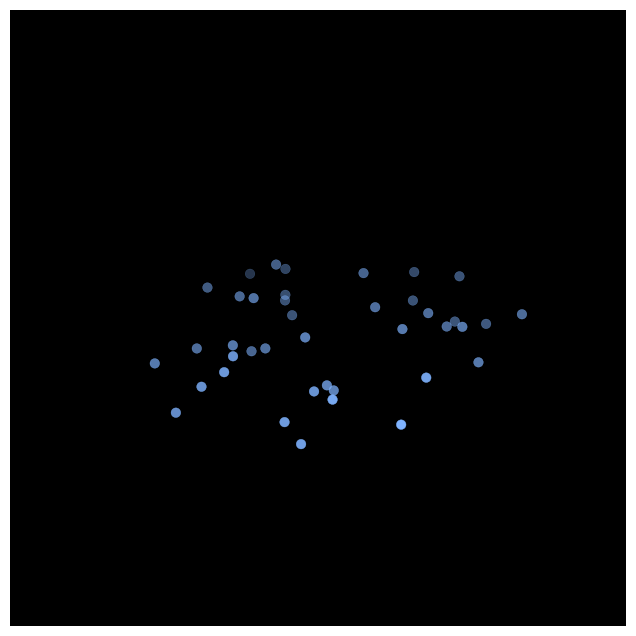

Python code for this plot:
"""
Drone Light Show — puntos embebidos (no lee imágenes)
- 40 drones, 3 figuras (dragón, robot, estrella)
- Cada figura: 30 contorno + 10 relleno = 40 objetivos
- Espacio 3D (figuras en plano XY con ligera variación Z)
- Cambio automático cada ~15s, reinicio entre figuras
- Colores por figura: robot (light blue), dragón (red), estrella (rainbow)
- Requisitos: numpy, matplotlib
"""

import numpy as np
import matplotlib.pyplot as plt
import matplotlib.animation as animation
from matplotlib import cm
import math
import random

# -----------------------------
# Config
# -----------------------------
AREA_SIZE = 1000.0
N_DRONES = 40
INTERVAL_MS = 50                      # intervalo de animación -> 20 FPS
SECONDS_PER_PHASE = 15                # cada figura ~15s
FRAMES_PER_PHASE = int(SECONDS_PER_PHASE * 1000 / INTERVAL_MS)
HOLD_FRAMES = int(2 * 1000 / INTERVAL_MS)   # breve hold (2s) después de converger
RESET_FRAMES = int(3 * 1000 / INTERVAL_MS)  # reinicio entre figuras (~3s)
TOTAL_PHASE_FRAMES = FRAMES_PER_PHASE + HOLD_FRAMES
DT = 1.0
MAX_SPEED = 18.0
SAFE_DISTANCE = 10.0
SEED = 42

np.random.seed(SEED)
random.seed(SEED)

# Colors
COLOR_ROBOT = "#7fb3ff"
COLOR_DRAGON = "#ff4d4d"
CMAP_RAINBOW = cm.get_cmap("hsv", N_DRONES)

# -----------------------------
# Utilities: distance matrix
# -----------------------------
def cdist_np(A, B):
    A = np.asarray(A)
    B = np.asarray(B)
    if A.size == 0 or B.size == 0:
        return np.zeros((A.shape[0], B.shape[0]))
    AA = np.sum(A**2, axis=1)[:, None]
    BB = np.sum(B**2, axis=1)[None, :]
    AB = A.dot(B.T)
    D2 = np.maximum(AA + BB - 2*AB, 0.0)
    return np.sqrt(D2)

# Greedy unique assignment (assign each drone a distinct target)
def greedy_unique_assign(positions, targets):
    M = len(positions)
    K = len(targets)
    assigned = -np.ones(M, dtype=int)
    if K == 0:
        return assigned
    D = cdist_np(positions, targets)
    # order drones by nearest-target distance (closer drones pick first)
    order = np.argsort(np.min(D, axis=1))
    free = set(range(K))
    for i in order:
        cand_order = np.argsort(D[i])
        for cand in cand_order:
            if cand in free:
                assigned[i] = cand
                free.remove(cand)
                break
        if assigned[i] == -1:
            # fallback: pick nearest (even if taken)
            assigned[i] = int(cand_order[0])
    return assigned

# -----------------------------
# Figure generators (30 contour + 10 fill)
# -----------------------------
def build_points(contour_pts, n_contour=30, n_fill=10):
    """Given contour points (Nx2), pick n_contour roughly evenly along contour
       and generate n_fill interior points by random barycentric combinations."""
    contour_pts = np.asarray(contour_pts)
    L = len(contour_pts)
    if L == 0:
        raise ValueError("Contour empty")
    # sample contour points evenly
    idxs = np.linspace(0, L-1, n_contour, dtype=int)
    chosen_contour = contour_pts[idxs % L]
    # interior fill: pick random convex combos of 3 random contour points
    fill = []
    for _ in range(n_fill):
        a, b, c = contour_pts[np.random.choice(L, 3, replace=False)]
        r1, r2 = np.random.rand(), np.random.rand()
        # barycentric-like coords, ensure inside triangle
        if r1 + r2 > 1:
            r1, r2 = 1-r1, 1-r2
        p = (1 - r1 - r2) * a + r1 * b + r2 * c
        fill.append(p)
    return np.vstack([chosen_contour, np.array(fill)])  # shape (n_contour+n_fill, 2)

def dragon_points(n_contour=30, n_fill=10, center=(400,500), scale=220):
    cx, cy = center
    t = np.linspace(0, 4*math.pi, 200)
    x = cx + scale * np.sin(t) * np.cos(0.5*t)
    y = cy + scale * np.sin(t) * 0.8 + scale*0.15*np.cos(0.2*t)
    contour = np.vstack([x, y]).T
    pts2d = build_points(contour, n_contour, n_fill)
    # add slight z variation later when mapping to 3D
    return pts2d

def robot_points(n_contour=30, n_fill=10, center=(500,500), scale=180):
    cx, cy = center
    w, h = scale, int(scale*1.1)
    # rectangle perimeter points (evenly sampled)
    perim = []
    # top edge
    for t in np.linspace(-w/2, w/2, 40, endpoint=False):
        perim.append((cx + t, cy + h/2))
    # right edge
    for t in np.linspace(h/2, -h/2, 30, endpoint=False):
        perim.append((cx + w/2, cy + t))
    # bottom
    for t in np.linspace(w/2, -w/2, 40, endpoint=False):
        perim.append((cx + t, cy - h/2))
    # left
    for t in np.linspace(-h/2, h/2, 30, endpoint=False):
        perim.append((cx - w/2, cy + t))
    perim = np.array(perim)
    # add head (a smaller rectangle on top center)
    head_w, head_h = w*0.4, h*0.25
    hx0 = cx - head_w/2
    hy0 = cy + h/2
    head = []
    for t in np.linspace(0, 2*math.pi, 30, endpoint=False):
        head.append((cx + (head_w/2)*math.cos(t), hy0 + (head_h/2)*math.sin(t)))
    contour = np.vstack([perim, head])
    pts2d = build_points(contour, n_contour, n_fill)
    return pts2d

def star_points(n_contour=30, n_fill=10, center=(600,500), scale=200):
    cx, cy = center
    # 5-point star outer/inner
    pts = []
    outer = scale
    inner = scale * 0.43
    for i in range(10):
        ang = 2*math.pi*i/10
        r = outer if i%2==0 else inner
        pts.append((cx + r*math.cos(ang), cy + r*math.sin(ang)))
    contour = np.array(pts)
    pts2d = build_points(contour, n_contour, n_fill)
    return pts2d

# Map 2D plane points to 3D positions (z small variation)
def to_3d_from_2d(pts2d, z_base=250, z_variation=8.0):
    pts3d = np.zeros((pts2d.shape[0], 3))
    pts3d[:,0:2] = pts2d
    pts3d[:,2] = z_base + (np.random.randn(pts2d.shape[0]) * z_variation)
    # clamp Z
    pts3d[:,2] = np.clip(pts3d[:,2], 20.0, AREA_SIZE*0.6)
    return pts3d

# Build the three target sets (40 points each)
DRAGON_2D = dragon_points(n_contour=30, n_fill=10, center=(320, 480), scale=240)
ROBOT_2D  = robot_points(n_contour=30, n_fill=10, center=(500, 480), scale=200)
STAR_2D   = star_points(n_contour=30, n_fill=10, center=(680, 480), scale=200)

DRAGON_TARGETS = to_3d_from_2d(DRAGON_2D, z_base=240, z_variation=6.0)
ROBOT_TARGETS  = to_3d_from_2d(ROBOT_2D,  z_base=230, z_variation=4.0)
STAR_TARGETS   = to_3d_from_2d(STAR_2D,   z_base=260, z_variation=10.0)

# -----------------------------
# Drone swarm class (3D, PSO-like per-target)
# -----------------------------
class DroneSwarm3D:
    def __init__(self, n=N_DRONES):
        self.n = n
        # initialize spread positions (avoid clustering)
        margin = 80
        self.pos = np.random.uniform(margin, AREA_SIZE-margin, (n, 3))
        # set initial z roughly mid altitude
        self.pos[:,2] = np.random.uniform(180, 320, n)
        self.vel = np.random.uniform(-2.0, 2.0, (n, 3))
        self.max_speed = MAX_SPEED

    def assign(self, targets):
        return greedy_unique_assign(self.pos[:,0:2], targets[:,0:2])

    def step(self, targets, assigned, w=0.6, c1=1.2, c2=1.6, rep_k=200.0):
        """
        PSO-like single-step:
        - cognitive term attracts to personal best (we use current pos as pb for simplicity)
        - social term attracts to assigned target (per-drone)
        - repulsion term to avoid collisions
        """
        N = self.n
        # desired positions are the assigned targets (3D)
        desired = np.copy(self.pos)
        for i in range(N):
            a = assigned[i]
            if a != -1:
                desired[i] = targets[a]

        # compute terms
        r1 = np.random.rand(N,1)
        r2 = np.random.rand(N,1)
        # cognitive toward current position (small)
        cognitive = c1 * r1 * (self.pos - self.pos)  # zero (we keep simple)
        social = c2 * r2 * (desired - self.pos)

        # repulsion
        repulsion = np.zeros((N,3))
        for i in range(N):
            dif = self.pos[i] - self.pos
            d = np.linalg.norm(dif, axis=1)
            d[i] = np.inf
            close_mask = d < SAFE_DISTANCE*2.0
            if np.any(close_mask):
                # push away weighted by closeness
                push = np.sum((dif[close_mask] / (d[close_mask][:,None] + 1e-6)), axis=0)
                repulsion[i] = push * rep_k

        # obstacle-free version (no static obstacles here)
        self.vel = w*self.vel + cognitive + social + repulsion * 0.001

        # clip speeds
        speed = np.linalg.norm(self.vel,axis=1)
        too = speed > self.max_speed
        if np.any(too):
            self.vel[too] = (self.vel[too].T * (self.max_speed / speed[too])).T

        # update positions
        self.pos += self.vel * DT
        # clamp positions into area
        self.pos[:,0] = np.clip(self.pos[:,0], 0, AREA_SIZE)
        self.pos[:,1] = np.clip(self.pos[:,1], 0, AREA_SIZE)
        self.pos[:,2] = np.clip(self.pos[:,2], 20.0, AREA_SIZE*0.6)

# -----------------------------
# Base positions for reset (circle near bottom center)
# -----------------------------
def compute_base_positions(n):
    angle = np.linspace(0, 2*math.pi, n, endpoint=False)
    center = np.array([AREA_SIZE*0.5, AREA_SIZE*0.1, 120.0])
    radius = 100.0
    pts = np.zeros((n,3))
    pts[:,0] = center[0] + radius * np.cos(angle)
    pts[:,1] = center[1] + radius * np.sin(angle)
    pts[:,2] = center[2]
    return pts

BASE_POSITIONS = compute_base_positions(N_DRONES)

# -----------------------------
# Animation & Phase control
# -----------------------------
def run_animation():
    swarm = DroneSwarm3D(N_DRONES)

    phases = [
        ("Robot", ROBOT_TARGETS, COLOR_ROBOT),
        ("Reset", BASE_POSITIONS, "#aaaaaa"),
        ("Dragon", DRAGON_TARGETS, COLOR_DRAGON),
        ("Reset", BASE_POSITIONS, "#aaaaaa"),
        ("Star", STAR_TARGETS, None),   # None => rainbow
        ("Reset", BASE_POSITIONS, "#aaaaaa"),
    ]
    # frames per phase: for target phases we use FRAMES_PER_PHASE + HOLD_FRAMES; reset phases use RESET_FRAMES
    # We'll iterate phases cyclically
    # Prepare plot
    fig = plt.figure(figsize=(10,8))
    ax = fig.add_subplot(111, projection='3d')
    ax.set_facecolor('k')
    ax.xaxis.set_pane_color((0,0,0,1))
    ax.yaxis.set_pane_color((0,0,0,1))
    ax.zaxis.set_pane_color((0,0,0,1))
    ax.set_xlim(0, AREA_SIZE); ax.set_ylim(0, AREA_SIZE); ax.set_zlim(0, AREA_SIZE*0.6)
    ax.set_xticks([]); ax.set_yticks([]); ax.set_zticks([])
    title = ax.set_title("", color='w')

    # initial scatter
    xs = swarm.pos[:,0]; ys = swarm.pos[:,1]; zs = swarm.pos[:,2]
    scat = ax.scatter(xs, ys, zs, s=48, edgecolors='k', linewidth=0.3)
    targ_scat = ax.scatter([],[],[], s=70, c='yellow', marker='x', alpha=0.7)

    # phase state
    phase_idx = 0
    frame_in_phase = 0
    # compute frame counts for phases
    def phase_frame_count(name):
        if name == "Reset":
            return RESET_FRAMES
        else:
            return FRAMES_PER_PHASE + HOLD_FRAMES

    # initialize assigned targets
    current_targets = phases[phase_idx][1]
    current_color = phases[phase_idx][2]
    assigned = swarm.assign(current_targets)

    # helper to get drone colors
    def colors_for_phase(color_flag):
        if color_flag is None:
            # rainbow
            cols = CMAP_RAINBOW(np.arange(N_DRONES))[:,:3]
            return cols
        else:
            return np.array([color_flag]*N_DRONES)

    drone_colors = colors_for_phase(current_color)
    scat.set_color(drone_colors)

    # update function
    def update(frame):
        nonlocal phase_idx, frame_in_phase, current_targets, current_color, assigned, drone_colors
        phase_name, targets, color_flag = phases[phase_idx]
        total_frames = phase_frame_count(phase_name)

        # On first frame of phase, recompute assignments
        if frame_in_phase == 0:
            assigned = swarm.assign(targets)
            drone_colors = colors_for_phase(color_flag)
            scat.set_color(drone_colors)
            targ_scat._offsets3d = (targets[:,0], targets[:,1], targets[:,2])

        # swarm moves toward targets (only during target and reset frames)
        if phase_name == "Reset":
            # reset: we want them to move to base quickly; use fewer PSO frames but stronger alpha (handled by step)
            swarm.step(targets, assigned)
        else:
            # normal target convergence
            swarm.step(targets, assigned)

        # update scatter points
        pos = swarm.pos
        scat._offsets3d = (pos[:,0], pos[:,1], pos[:,2])
        title.set_text(f"Phase: {phase_name} ({phase_idx+1}/{len(phases)}) Frame {frame_in_phase+1}/{total_frames}")

        frame_in_phase += 1
        if frame_in_phase >= total_frames:
            # advance to next phase
            phase_idx = (phase_idx + 1) % len(phases)
            frame_in_phase = 0

        return scat, targ_scat, title

    ani = animation.FuncAnimation(fig, update, interval=INTERVAL_MS, blit=False)
    plt.show()

if __name__ == "__main__":
    run_animation()
